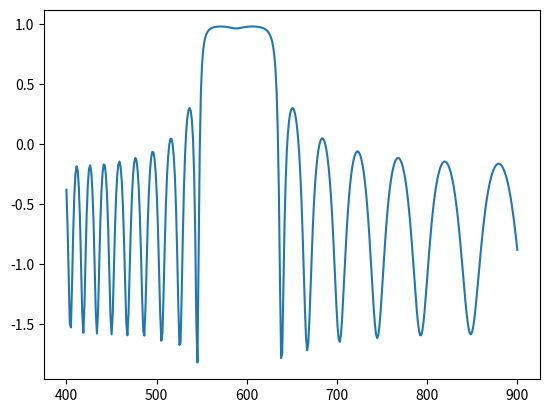

Reproduce this figure in Python.
# -*- coding: utf-8 -*-
"""
Created on Sat Oct 21 16:00:55 2023

@author: jbaza
"""
import numpy as np
import matplotlib.pyplot as plt 

def matrix (n, d, lm):
    
   
    M = np.array([[np.cos((2*np.pi*n)*d/lm), -(1j/n)*np.sin((2*np.pi*n)*d/lm)],[(-1j*n)*np.sin((2*np.pi*n)*d/lm), np.cos((2*np.pi*n)*d/lm)]])
    return M

def reflectivity(n_0, n_1, n_2, n_s, d_1, d_2, lm, N):
    
    M = np.dot(matrix(n_1, d_1, lm), matrix(n_2, d_2, lm))
    result = np.linalg.matrix_power(M,N)
    reflect = pow(np.abs((result[0,0]*n_0+result[0,1]*n_0*n_s - result[1,0] - result[1,1])/(result[0,0]*n_0+result[0,1]*n_0*n_s + result[1,0] + result[1,1])),2)
    return reflect

def transmittivity(n_0, n_1, n_2, n_s, d_1, d_2, lm, N):
    
    M = np.dot(matrix(n_1, d_1, lm), matrix(n_2, d_2, lm))
    result = np.linalg.matrix_power(M,N)
    transmit = pow(np.abs(2*n_0/(result[0,0]*n_0+result[0,1]*n_0*n_s + result[1,0] + result[1,1])),2)
    return transmit


def reflectivity_new(n_0, n_1, n_2, n_s, d_1, d_2, lm, N):
    
    return 1-np.array(transmittivity(n_0, n_1, n_2, n_s, d_1, d_2, lm, N))

def function():
    X = np.linspace(400,900, 400)  
    #Y = [reflectivity(4.0,4.0,3.32,3.32,37.0,44.0,i, 20 ) for i in X]
    Z = [transmittivity(4.0,4.0,3.32,3.32,37.0,44.0,i, 20) for i in X]
    R = 1 - np.array(Z)
    plt.figure()
    plt.plot(X, R)
    #plt.plot(X, Z)
    # plt.plot(X,S)
    plt.show()
    plt.close()
   
  
if __name__ == '__main__':
    function()

    
    
    
    
        
        
